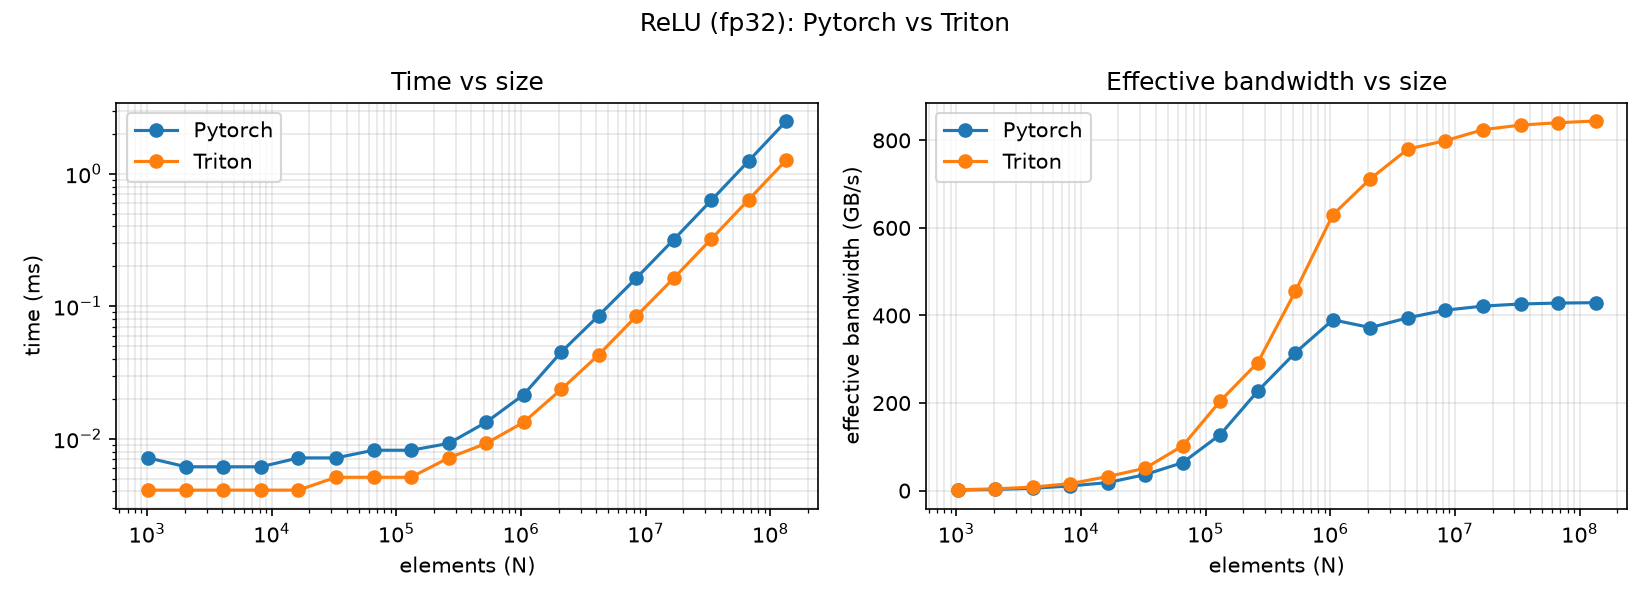

The file beside this chart, header and first rows:
provider, dtype, n_elements, logical_bytes, time_ms, time_p20_ms, time_p80_ms, gbps
Pytorch, fp32, 1024, 8192, 0.007168, 0.006144, 0.007168, 1.143
Triton, fp32, 1024, 8192, 0.004096, 0.004096, 0.004096, 2
Pytorch, fp32, 2048, 16384, 0.006144, 0.006144, 0.007168, 2.667
Triton, fp32, 2048, 16384, 0.004096, 0.004096, 0.00512, 4
Pytorch, fp32, 4096, 32768, 0.006144, 0.006144, 0.007168, 5.333
Triton, fp32, 4096, 32768, 0.004096, 0.004096, 0.00512, 8
Pytorch, fp32, 8192, 65536, 0.006144, 0.006144, 0.007168, 10.67
Triton, fp32, 8192, 65536, 0.004096, 0.004096, 0.00512, 16
Pytorch, fp32, 16384, 131072, 0.007168, 0.006144, 0.007168, 18.29
Triton, fp32, 16384, 131072, 0.004096, 0.004096, 0.00512, 32
Pytorch, fp32, 32768, 262144, 0.007168, 0.006144, 0.007168, 36.57
Triton, fp32, 32768, 262144, 0.00512, 0.004096, 0.00512, 51.2
Pytorch, fp32, 65536, 524288, 0.008192, 0.007168, 0.008192, 64
Triton, fp32, 65536, 524288, 0.00512, 0.004128, 0.00512, 102.4
Pytorch, fp32, 131072, 1048576, 0.008192, 0.008192, 0.009216, 128
Triton, fp32, 131072, 1048576, 0.00512, 0.00512, 0.00512, 204.8
Pytorch, fp32, 262144, 2097152, 0.009216, 0.009216, 0.01024, 227.6
Triton, fp32, 262144, 2097152, 0.007168, 0.006144, 0.007168, 292.6
Pytorch, fp32, 524288, 4194304, 0.01331, 0.01229, 0.01331, 315.1
Triton, fp32, 524288, 4194304, 0.009216, 0.008192, 0.009216, 455.1
Pytorch, fp32, 1048576, 8388608, 0.0215, 0.02048, 0.0215, 390.1
Triton, fp32, 1048576, 8388608, 0.01331, 0.01229, 0.01331, 630.2
Pytorch, fp32, 2097152, 16777216, 0.04506, 0.04506, 0.04608, 372.4
Triton, fp32, 2097152, 16777216, 0.02355, 0.02355, 0.02458, 712.3
Pytorch, fp32, 4194304, 33554432, 0.08499, 0.08397, 0.08499, 394.8
Triton, fp32, 4194304, 33554432, 0.04301, 0.04301, 0.04403, 780.2
Pytorch, fp32, 8388608, 67108864, 0.1628, 0.1618, 0.1638, 412.2
Triton, fp32, 8388608, 67108864, 0.08397, 0.08294, 0.08397, 799.2
Pytorch, fp32, 16777216, 134217728, 0.3185, 0.3174, 0.3195, 421.5
Triton, fp32, 16777216, 134217728, 0.1628, 0.1624, 0.1628, 824.4
Pytorch, fp32, 33554432, 268435456, 0.6298, 0.6287, 0.6308, 426.3
Triton, fp32, 33554432, 268435456, 0.3215, 0.3205, 0.3226, 834.9
Pytorch, fp32, 67108864, 536870912, 1.253, 1.252, 1.254, 428.3
Triton, fp32, 67108864, 536870912, 0.639, 0.638, 0.639, 840.2
Pytorch, fp32, 134217728, 1073741824, 2.502, 2.499, 2.502, 429.2
Triton, fp32, 134217728, 1073741824, 1.272, 1.271, 1.274, 844.3
